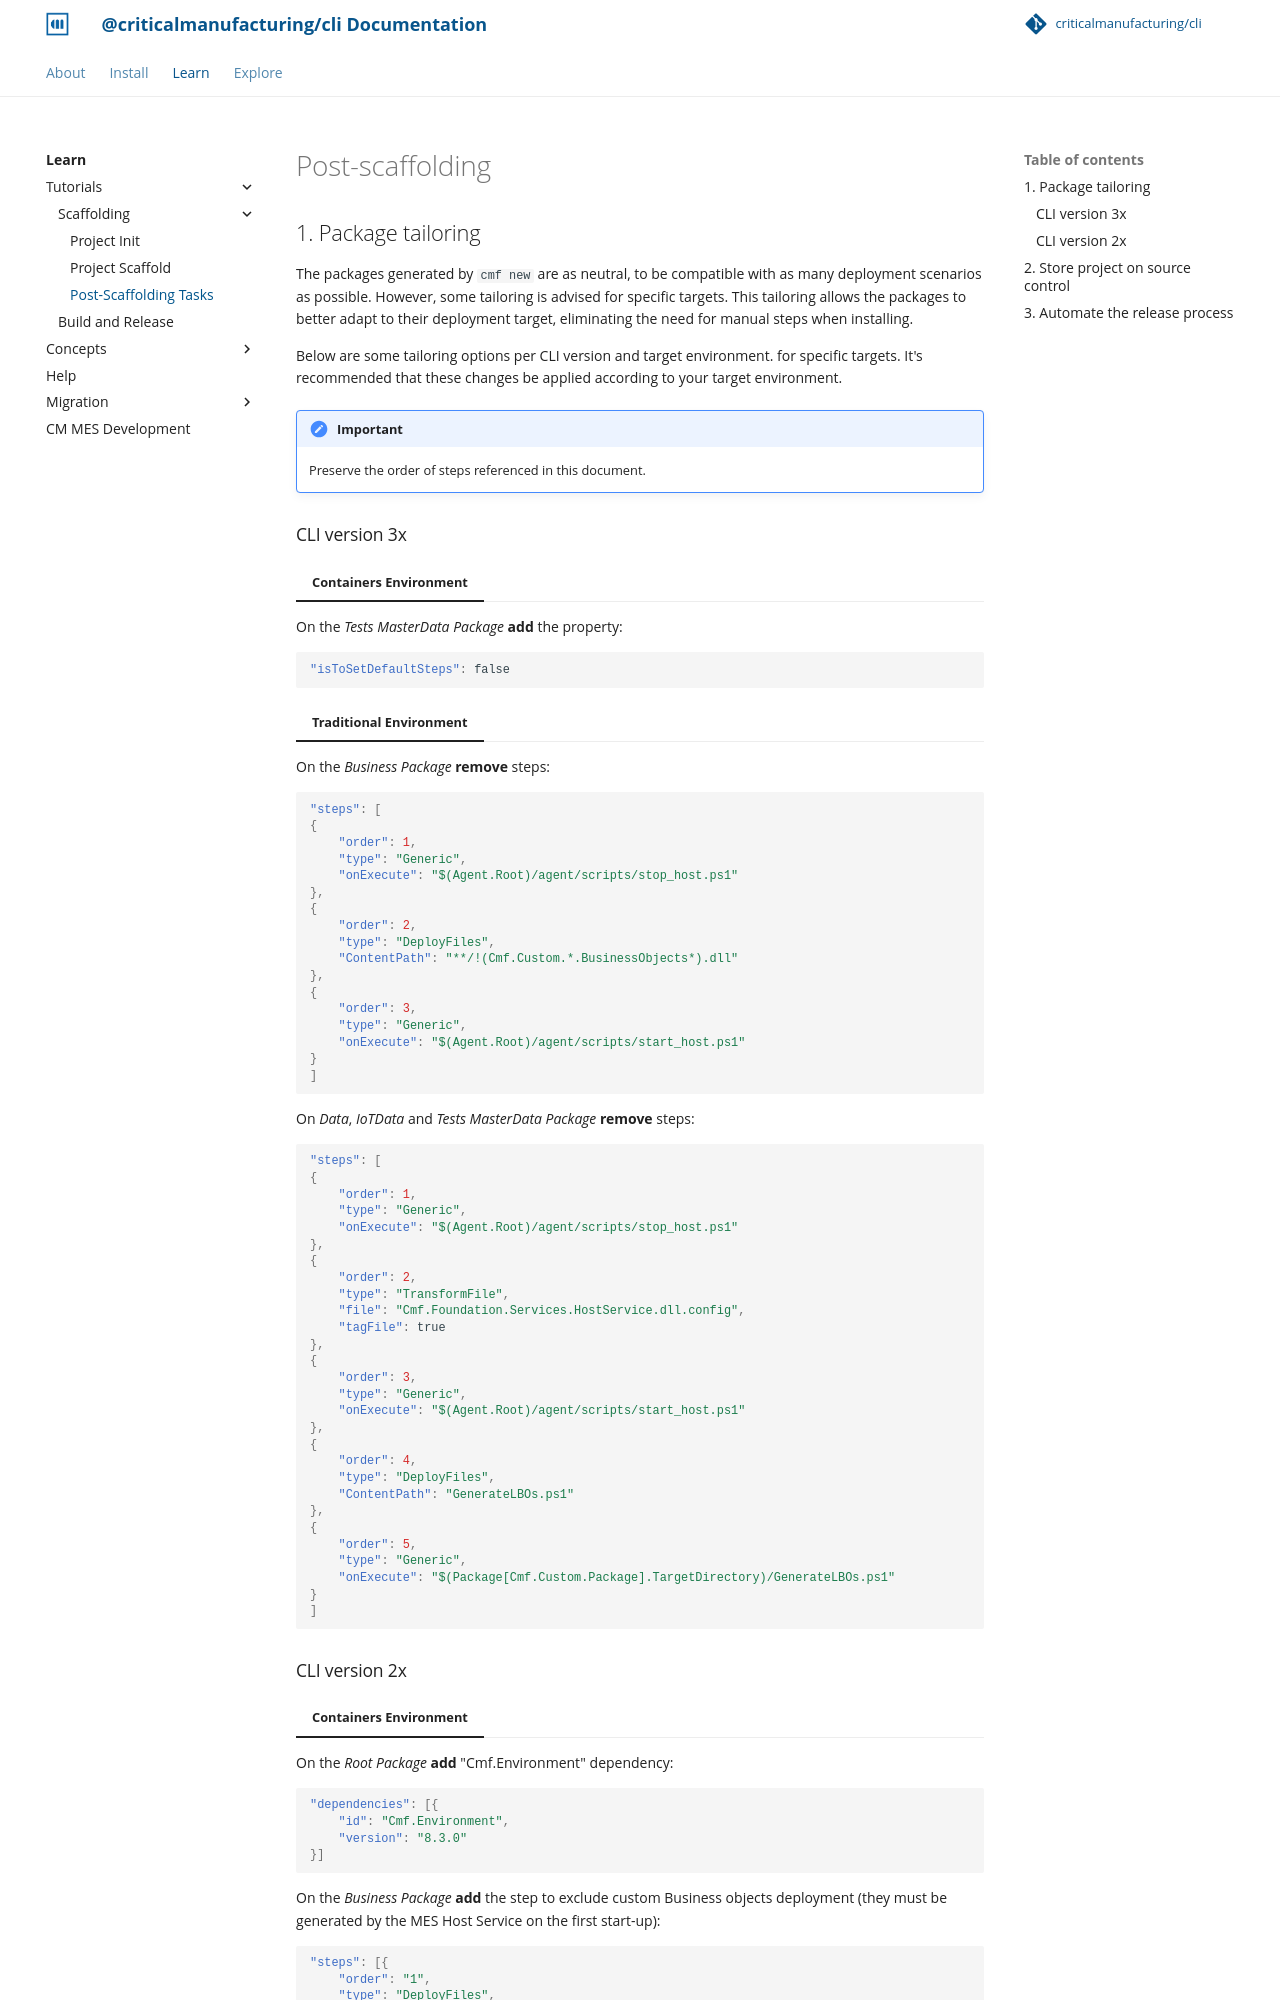

repository: criticalmanufacturing/cli · page: 02-learn/tutorials/1-scaffolding/3-post-scaffolding/index.html · generator: mkdocs

# Post-scaffolding

## 1. Package tailoring

The packages generated by `cmf new` are as neutral, to be compatible with as many deployment scenarios as possible. However, some tailoring is advised for specific targets. This tailoring allows the packages to better adapt to their deployment target, eliminating the need for manual steps when installing.

Below are some tailoring options per CLI version and target environment. for specific targets. It's recommended that these changes be applied according to your target environment.

!!! important

    Preserve the order of steps referenced in this document.

### CLI version 3x

=== "Containers Environment"

On the _Tests MasterData Package_ **add** the property:

```json
"isToSetDefaultSteps": false
```

=== "Traditional Environment"

On the _Business Package_ **remove** steps:

```json
"steps": [
{
    "order": 1, 
    "type": "Generic", 
    "onExecute": "$(Agent.Root)/agent/scripts/stop_host.ps1" 
},
{ 
    "order": 2, 
    "type": "DeployFiles", 
    "ContentPath": "**/!(Cmf.Custom.*.BusinessObjects*).dll" 
},
{ 
    "order": 3, 
    "type": "Generic", 
    "onExecute": "$(Agent.Root)/agent/scripts/start_host.ps1" 
}
]
```

On _Data_, _IoTData_ and _Tests MasterData Package_ **remove** steps:

```json
"steps": [
{ 
    "order": 1, 
    "type": "Generic", 
    "onExecute": "$(Agent.Root)/agent/scripts/stop_host.ps1" 
},
{ 
    "order": 2, 
    "type": "TransformFile", 
    "file": "Cmf.Foundation.Services.HostService.dll.config", 
    "tagFile": true 
},
{ 
    "order": 3, 
    "type": "Generic", 
    "onExecute": "$(Agent.Root)/agent/scripts/start_host.ps1" 
},
{ 
    "order": 4, 
    "type": "DeployFiles", 
    "ContentPath": "GenerateLBOs.ps1"
},
{ 
    "order": 5, 
    "type": "Generic", 
    "onExecute": "$(Package[Cmf.Custom.Package].TargetDirectory)/GenerateLBOs.ps1" 
}
]
```
